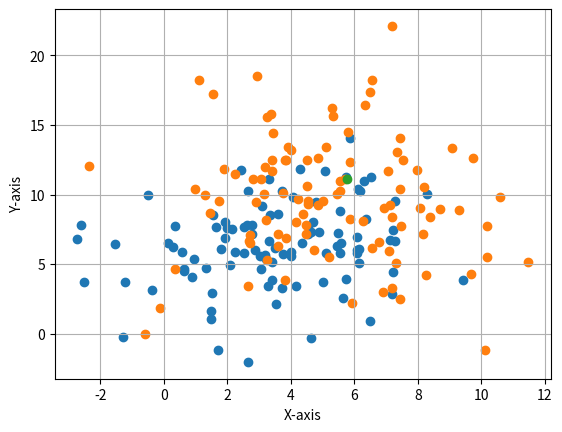

Write the Python code that produced this figure.
import numpy as np
import matplotlib.pyplot as plt
import sympy as sym
import statistics

np.random.seed(1)

# x1 = sym.Symbol('x1')
# x2 = sym.Symbol('x2')

# X = np.array([x1, x2])
# mean_class1 = np.array([4.09, 3.18]).T
# mean_class2 = np.array([2.97, 11.71]).T

# a = -1*np.matmul(mean_class1, X) + 0.5*np.matmul(mean_class1, mean_class1.T) 
# b = -1*np.matmul(mean_class2, X) + 0.5*np.matmul(mean_class2, mean_class2.T) 

# print(a-b)

# sol = sym.solve(a-b, x2)

# print(sol)
#############################################################################################3

mean_class1 = np.array([4, 7])
mean_class2 = np.array([5, 10])

covariance_class1 = np.array([[9,3],
                              [3,10]])

covariance_class2 = np.array([[7,0],
                              [0,16]])

data_class1_100_samples = np.random.multivariate_normal(mean_class1, covariance_class1, 100)
data_class2_100_samples = np.random.multivariate_normal(mean_class2, covariance_class2, 100)

class1_50_new_samples = np.random.multivariate_normal(mean_class1, covariance_class1, 50)
class2_50_new_samples = np.random.multivariate_normal(mean_class1, covariance_class1, 50)

white_noise = np.random.normal(0, 1, size=(50, 2))

class1_50_new_samples_noisy = class1_50_new_samples + white_noise
class2_50_new_samples_noisy = class2_50_new_samples + white_noise

data_class1_100_samples_labelled = np.c_[data_class1_100_samples, np.zeros(100)]
data_class2_100_samples_labelled = np.c_[data_class2_100_samples, np.ones(100)]

x_class1, y_class1 = np.meshgrid(np.linspace(-1, 10, 500), np.linspace(-1, 12, 500))

def euclidean_dist(a, b):
  return np.sqrt(np.sum((np.array(a) - np.array(b))**2))

# print(euclidean_dist((class1_50_new_samples_noisy[0,0], class1_50_new_samples_noisy[0,1]), (data_class1_100_samples_labelled[0,0], data_class1_100_samples_labelled[0,1])))
# print(data_class1_100_samples_labelled[0][2])
# print(euclidean_dist(class1_50_new_samples_noisy[0], data_class1_100_samples_labelled[0, [0, 1]]))

# print(data_class1_100_samples_labelled[0])
# print(data_class1_100_samples_labelled[:, [0, 1]])

def knn_classifier(k, x_train, y_train, x_test):
  my_dictionary = {}
  for j in range(0, len(x_train)-1):
    my_dictionary.update({euclidean_dist(x_test, x_train[j, [0, 1]]):0})
    my_dictionary.update({euclidean_dist(x_test, y_train[j, [0, 1]]):1})

  print(my_dictionary)
  myKeys = list(my_dictionary.keys())
  myKeys.sort()
  sorted_dict = {i: my_dictionary[i] for i in myKeys}
  print(sorted_dict)
  closest_k_neighbours = list(sorted_dict.items())[:k]
  closest_k_neighbours_arr = np.array(closest_k_neighbours)
  # print(closest_k_neighbours_arr)
  return statistics.mode(closest_k_neighbours_arr[:, -1])

print(class1_50_new_samples_noisy[0])
print(knn_classifier(3, data_class1_100_samples, data_class2_100_samples, class1_50_new_samples_noisy[0]))



# def knn_classifier(k):
#   my_dictionary = {}

#   for i in range(0, 49):
#     for j in range(0, 99):
#       my_dictionary.update({euclidean_dist(class1_50_new_samples_noisy[i], data_class1_100_samples_labelled[j, [0, 1]]):data_class1_100_samples_labelled[j][2]})

#   myKeys = list(my_dictionary.keys())
#   myKeys.sort()
#   sorted_dict = {i: my_dictionary[i] for i in myKeys}
#   closest_k_neighbours = list(sorted_dict.items())[:k]
#   closest_k_neighbours_arr = np.array(closest_k_neighbours)
#   return statistics.mode(closest_k_neighbours_arr[:, -1])

# class knn:
#     def __init__(self, x_train, y_train, k=3):
#         self.k = k
#         self.x_train = x_train
#         self.y_train = y_train
    
#     def euclidean_dist(self, a, b):
#       return np.sqrt(np.sum((np.array(a) - np.array(b))**2))
    
#     def predict(self, x_test):
#        predictions = []
#        for x_test_item in x_test:
#           distances = []
#           for x_train_item in self.x_train:
#              distances.append(self.euclidean_dist(x_train_item, x_test_item))
#           indices = np.argsort(distances)[self.k]
#           nearest_neighbours = self.y_train[indices]

#           count_dict = {}
#           for i in nearest_neighbours:
#              count_dict[i] = list(nearest_neighbours).count(i)
          
#           values = list(count_dict.values())
#           keys = list(count_dict.keys())
#           majority_vote = keys[values.index(max(values))]
          
#           predictions.append(majority_vote)
       
#        return predictions


# clf = knn(data_class1_100_samples, data_class2_100_samples)

# labels = clf.predict(sample_test)

# class knn:
#   def __init__(self, k=3):
#     self.k = k
  
#   def euclidean_dist(self, a, b):
#     return np.sqrt(np.sum((np.array(a) - np.array(b))**2))

# my_classifier = knn(3)

# print(my_classifier.euclidean_dist((class1_50_new_samples_noisy[0,0], class1_50_new_samples_noisy[0,1]), (data_class2_100_samples[0,0], data_class2_100_samples[0,1])))
# print(my_classifier.euclidean_dist((class1_50_new_samples_noisy[0,0], class1_50_new_samples_noisy[0,1]), (data_class1_100_samples[0,0], data_class1_100_samples[0,1])))

# distances = [my_classifier.euclidean_dist((class1_50_new_samples_noisy[0,0], class1_50_new_samples_noisy[0,1]), (data_class2_100_samples[0,0], data_class2_100_samples[0,1])),
#   my_classifier.euclidean_dist((class1_50_new_samples_noisy[0,0], class1_50_new_samples_noisy[0,1]), (data_class1_100_samples[0,0], data_class1_100_samples[0,1]))]

# # print(sorted(distances))

# dist_sorted = sorted(distances)

# dist_sorted_arr = np.array(dist_sorted)

# for i in range(0, 1):
#   print(dist_sorted_arr[i])

# print(data_class1_100_samples)

plt.figure(1)
plt.scatter(data_class1_100_samples_labelled[:,0], data_class1_100_samples_labelled[:,1])
plt.scatter(data_class2_100_samples_labelled[:,0], data_class2_100_samples_labelled[:,1])
# plt.scatter(class1_50_new_samples_noisy, class1_50_new_samples_noisy, s=10, c=knn_classifier(3, data_class1_100_samples, data_class2_100_samples, class1_50_new_samples_noisy), cmap='gray')
# plt.scatter(data_class1_100_samples[0,0], data_class1_100_samples[0,1])
# plt.scatter(data_class2_100_samples[0,0], data_class2_100_samples[0,1])
plt.scatter(class1_50_new_samples_noisy[0,0], class1_50_new_samples_noisy[0,1])
# plt.scatter(class1_50_new_samples_noisy[:,0], class2_50_new_samples_noisy[:,1])
# plt.scatter(class2_50_new_samples_noisy[:,0], class2_50_new_samples_noisy[:,1])
# plt.contourf(x_class1, y_class1, knn_classifier(data_class1_100_samples, data_class2_100_samples, [x_class1, y_class1]))
# plt.legend(["Class 1 Training Data", "Class 2 Training Data", "Class 1 Test Data", "Class 2 Test Data"])
plt.xlabel('X-axis')
plt.ylabel('Y-axis')
plt.grid()
plt.show()

# plt.figure(2)
# for i in x_class1:
#   for j in y_class1:
#     if(knn_classifier(3, data_class1_100_samples, data_class2_100_samples, [i, j])) == 0:
#       plt.scatter(i, j, c='r')
#     else:
#       plt.scatter(i, j, c='b')
